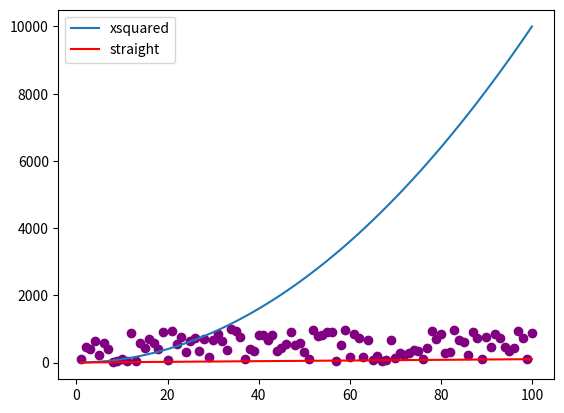

Recreate this plot in Python.
# messing with matplotlib
# Author: Finbar Dennehy

import numpy as np
import matplotlib.pyplot as plt

xpoints = np.array(range(1,101))
ypoints = xpoints * xpoints

plt.plot(xpoints,ypoints, label = "xsquared")
plt.plot(xpoints, xpoints, label="straight", color = "red")
plt.legend() # adds legend to the plot
# save file: plt.savefig('lecture8.png') 
# Note the 'straight' plot looks like a flat line due to y scale. Might be better using log scale.

#add scatterplot
randompoints = np.random.randint(1,1000,100)
plt.scatter(xpoints,randompoints, label = "random", color = "purple")

plt.show() # display the plot